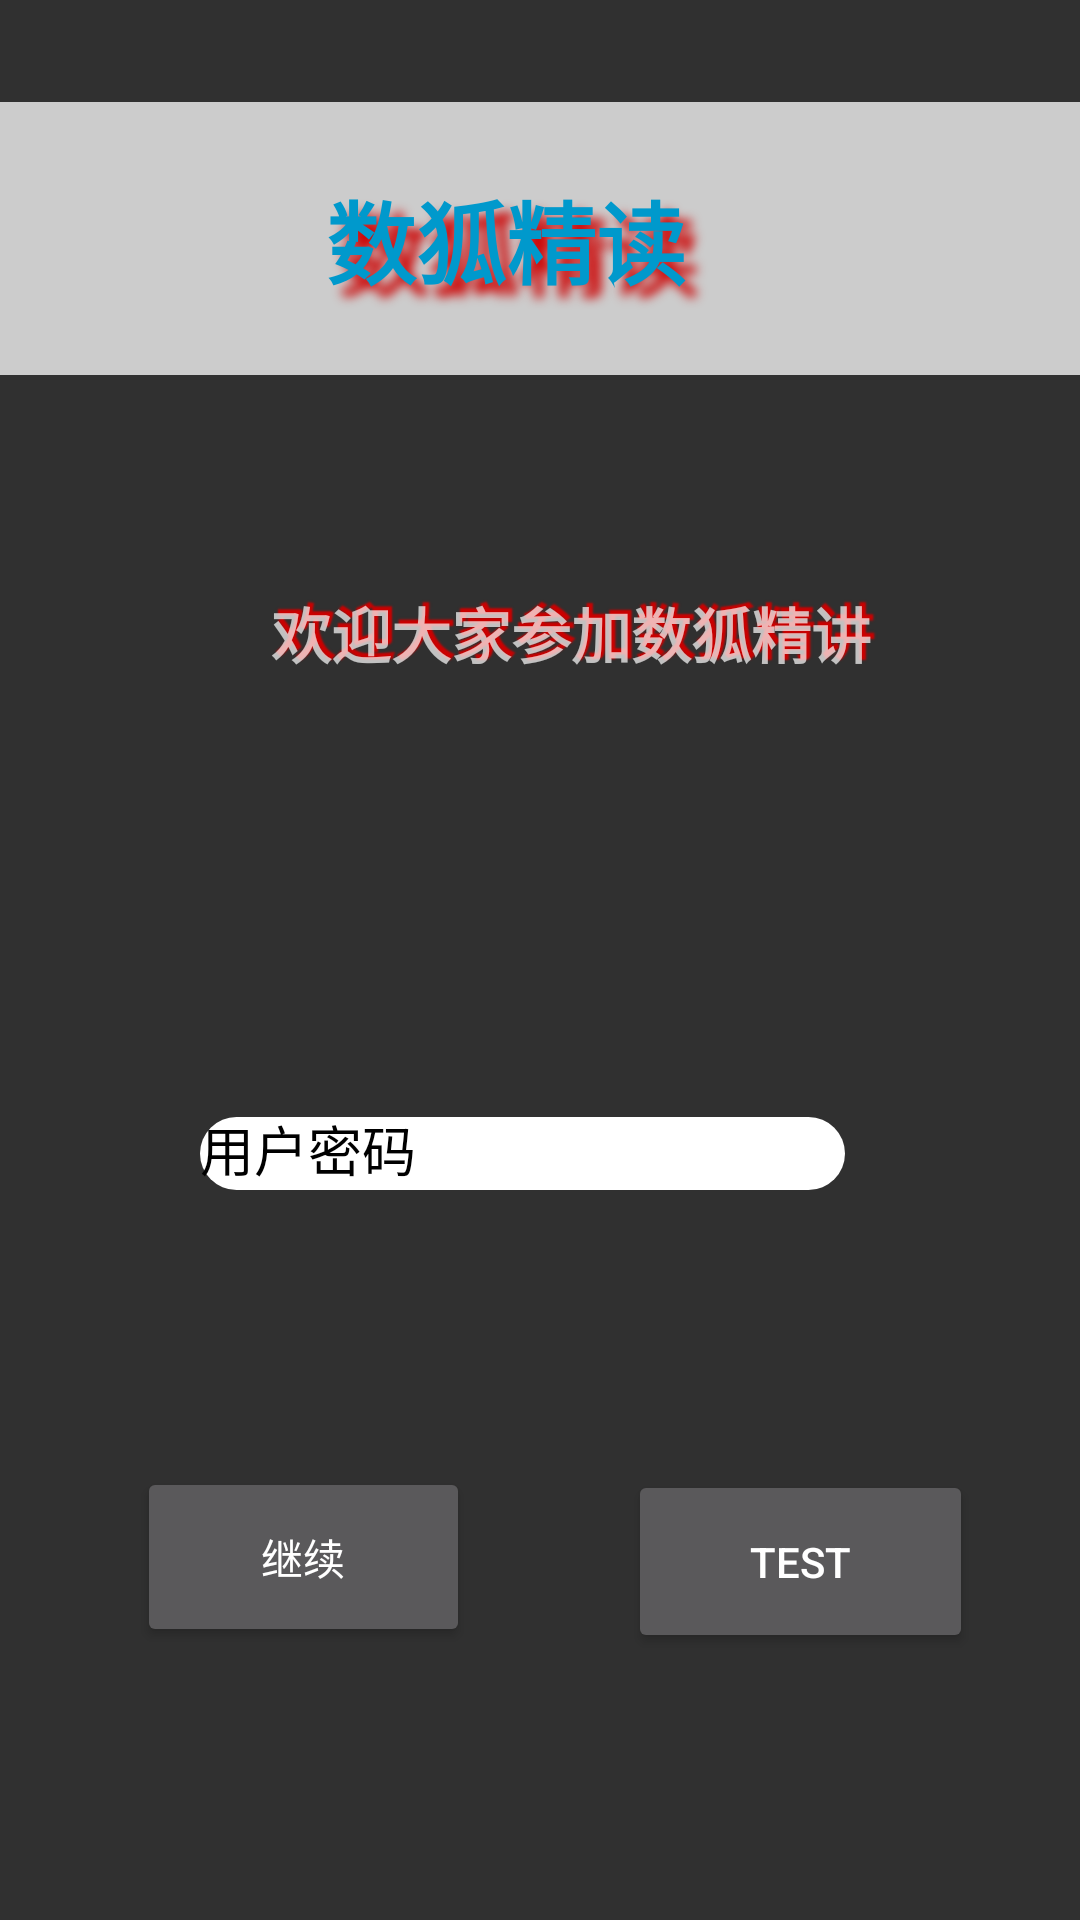

Write the Android layout XML for this screen, with the resource values it uses.
<!-- AndroidManifest.xml: activity theme AppTheme -->
<!-- res/layout/activity_main.xml -->
<?xml version="1.0" encoding="utf-8"?>
<android.support.constraint.ConstraintLayout xmlns:android="http://schemas.android.com/apk/res/android"
    xmlns:app="http://schemas.android.com/apk/res-auto"
    xmlns:tools="http://schemas.android.com/tools"
    android:layout_width="match_parent"
    android:layout_height="match_parent"
    android:background="@drawable/uk"
    tools:context="com.example.foxopen.MainActivity">

    <TextView
        android:id="@+id/textView"
        android:layout_width="381dp"
        android:layout_height="78dp"
        android:layout_marginTop="47dp"
        android:textSize="20sp"
        android:textStyle="bold"
        android:textAlignment="gravity"
        android:gravity="center"
        android:text="@string/value_a"
        android:shadowColor="@android:color/holo_red_dark"
        android:shadowDx="4"
        android:shadowDy="-4"
        android:shadowRadius="1"
        app:layout_constraintTop_toBottomOf="@+id/textView2"
        tools:layout_editor_absoluteX="2dp" />

    <TextView
        android:id="@+id/textView2"
        android:layout_width="383dp"
        android:layout_height="91dp"
        android:layout_marginLeft="0dp"
        android:layout_marginRight="0dp"
        android:layout_marginTop="32dp"
        android:background="#ccc"
        android:gravity="center"
        android:shadowColor="@android:color/holo_red_dark"
        android:shadowDx="12"
        android:shadowDy="12"
        android:shadowRadius="8"
        android:text="@string/brand_name"
        android:textAlignment="gravity"
        android:textColor="@android:color/holo_blue_dark"
        android:textSize="30sp"
        android:textStyle="bold"

        app:layout_constraintBottom_toBottomOf="parent"
        app:layout_constraintHorizontal_bias="1.0"
        app:layout_constraintLeft_toLeftOf="parent"
        app:layout_constraintRight_toRightOf="parent"
        app:layout_constraintTop_toTopOf="parent"
        app:layout_constraintVertical_bias="0.004" />

    <LinearLayout
        android:id="@+id/hela"
        android:layout_width="215dp"
        android:layout_height="wrap_content"
        android:layout_marginTop="94dp"
        android:orientation="vertical"

        app:layout_constraintTop_toBottomOf="@+id/textView"
        android:layout_marginRight="62dp"
        app:layout_constraintRight_toRightOf="parent"
        android:layout_marginLeft="8dp"
        app:layout_constraintLeft_toLeftOf="parent"
        app:layout_constraintHorizontal_bias="0.78">
   
        <android.support.design.widget.TextInputLayout
            android:id="@+id/signup"
            android:layout_width="match_parent"
            android:layout_height="wrap_content"
            app:layout_constraintBottom_toBottomOf="parent"
            app:layout_constraintLeft_toLeftOf="parent"
            app:layout_constraintRight_toRightOf="parent"
            android:textColorHint="@color/colorFonta"
            app:hintTextAppearance="@style/EditTextHint"
            app:errorTextAppearance="@style/EditTextHint"
            android:layout_marginTop="10dp">

            <EditText
                android:id="@+id/editText"
                android:layout_width="match_parent"
                android:layout_height="wrap_content"
                android:ems="10"
                android:hint="@string/text_aDemo"
                android:textColorHint="@color/colorFonta"
                android:text=""
                android:textAlignment="center"
                android:textCursorDrawable="@color/colorFonta"
                android:textColor="@color/colorFonta"

                android:background="@drawable/mystyle"
             />

        </android.support.design.widget.TextInputLayout>


    </LinearLayout>

    <Button
        android:id="@+id/button"
        android:layout_width="111dp"
        android:layout_height="60dp"
        android:layout_marginLeft="8dp"
        android:layout_marginRight="8dp"
        android:text="@string/button_go"
        android:onClick="openNewWin"
        app:layout_constraintHorizontal_bias="0.162"
        app:layout_constraintLeft_toLeftOf="parent"
        app:layout_constraintRight_toRightOf="parent"
        android:layout_marginTop="239dp"
        app:layout_constraintTop_toBottomOf="@+id/textView"
        tools:layout_editor_absoluteY="503dp" />

    <Button
        android:id="@+id/button2"
        android:layout_width="115dp"
        android:layout_height="61dp"
        android:layout_marginLeft="40dp"
        android:layout_marginRight="8dp"
        android:layout_marginTop="240dp"
        android:text="test"
        app:layout_constraintHorizontal_bias="0.316"
        app:layout_constraintLeft_toRightOf="@+id/button"
        app:layout_constraintRight_toRightOf="parent"
        app:layout_constraintTop_toBottomOf="@+id/textView" />

</android.support.constraint.ConstraintLayout>
<!-- resources referenced by this layout -->
<resources>
  <color name="colorFonta">#000000</color>
  <!-- drawable mystyle (drawable) -->
  <?xml version="1.0" encoding="utf-8"?>
  <shape xmlns:android="http://schemas.android.com/apk/res/android"
         android:padding="10dp"
         android:shape="rectangle"
      >
      <solid android:color="@color/colorWhite"></solid>
      <corners
          android:bottomLeftRadius="15dp"
          android:bottomRightRadius="15dp"
          android:topLeftRadius="15dp"
          android:topRightRadius="15dp"
          ></corners>
  
  
  </shape>
  <string name="brand_name">数狐精读</string>
  <string name="button_go">继续</string>
  <string name="text_aDemo">用户密码</string>
  <string name="value_a">欢迎大家参加数狐精讲</string>
  <style name="EditTextHint" parent="@android:style/TextAppearance">
  
          <item name="android:textColorHint">@color/colorFonta</item>
          <item name="android:textColor">@color/colorWhite</item>
          <item name="android:textSize">20sp</item>
  
      </style>
  <style name="AppTheme" parent="Theme.AppCompat.NoActionBar">
          
          <item name="colorPrimary">@color/colorPrimary</item>
          <item name="colorPrimaryDark">@color/colorPrimaryDark</item>
          <item name="colorAccent">@color/colorAccent</item>
  
      </style>
  <color name="colorWhite">#FFffff</color>
  <color name="colorPrimary">#3F51B5</color>
  <color name="colorPrimaryDark">#303F9F</color>
  <color name="colorAccent">#FF4081</color>
</resources>
